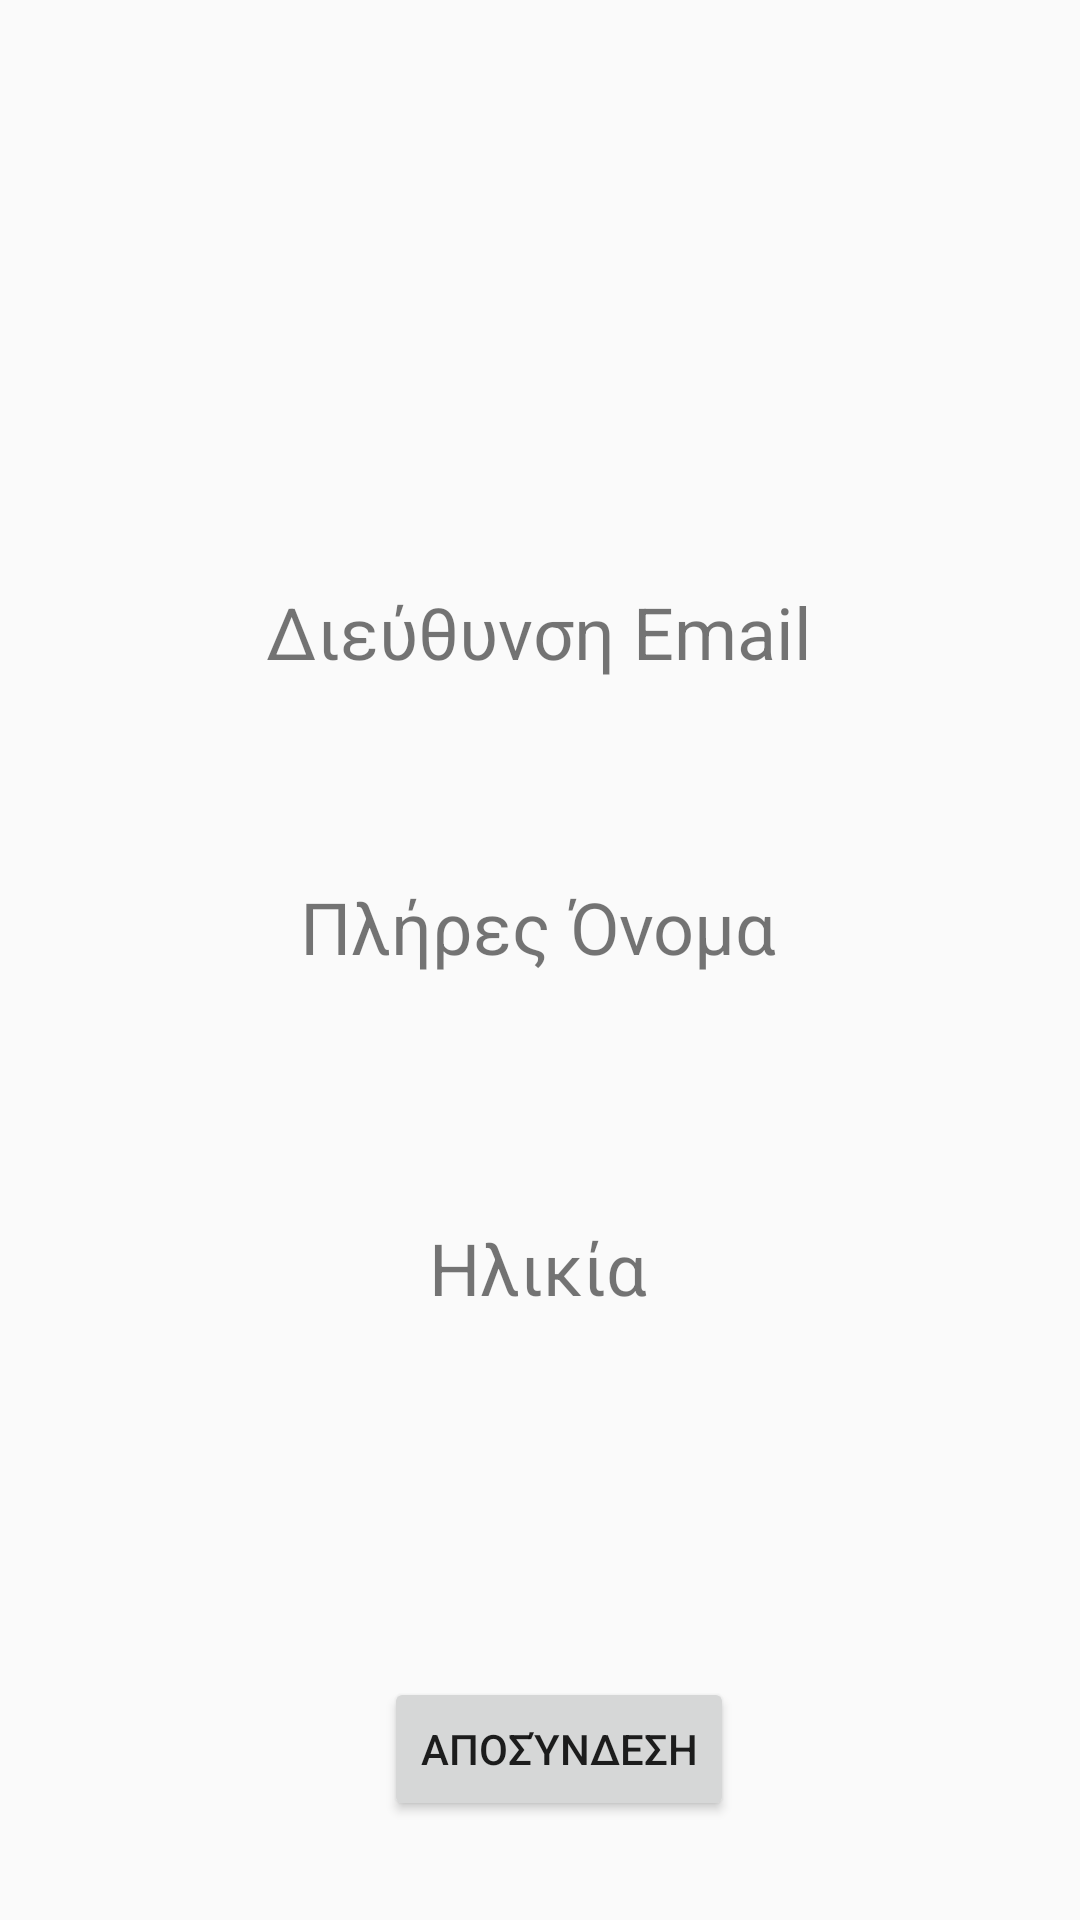

Here is an Android app screen rendered from its layout file. Give the layout XML and the strings, colors and styles it references.
<!-- AndroidManifest.xml: application theme Theme.SSResilience -->
<!-- res/layout/activity_profile.xml -->
<?xml version="1.0" encoding="utf-8"?>
<androidx.constraintlayout.widget.ConstraintLayout xmlns:android="http://schemas.android.com/apk/res/android"
    xmlns:app="http://schemas.android.com/apk/res-auto"
    xmlns:tools="http://schemas.android.com/tools"
    android:layout_width="match_parent"
    android:layout_height="match_parent"
    tools:context=".ProfileActivity">


    <ImageView
        android:id="@+id/profile_image"
        android:layout_width="136dp"
        android:layout_height="121dp"
        android:contentDescription="@string/profile_image"
        android:src="@mipmap/ic_launcher"
        app:layout_constraintBottom_toBottomOf="parent"
        app:layout_constraintEnd_toEndOf="parent"
        app:layout_constraintHorizontal_bias="0.498"
        app:layout_constraintStart_toStartOf="parent"
        app:layout_constraintTop_toTopOf="parent"
        app:layout_constraintVertical_bias="0.07" />

    <TextView
        android:id="@+id/profile_text_email"
        android:layout_width="wrap_content"
        android:layout_height="wrap_content"
        android:text="@string/email"
        android:textSize="24sp"
        app:layout_constraintBottom_toBottomOf="parent"
        app:layout_constraintEnd_toEndOf="parent"
        app:layout_constraintHorizontal_bias="0.498"
        app:layout_constraintStart_toStartOf="parent"
        app:layout_constraintTop_toTopOf="parent"
        app:layout_constraintVertical_bias="0.32" />

    <TextView
        android:id="@+id/profile_email_value"
        android:layout_width="wrap_content"
        android:layout_height="wrap_content"
        android:gravity="center"
        android:text=""
        android:textSize="22sp"
        app:layout_constraintBottom_toBottomOf="parent"
        app:layout_constraintEnd_toEndOf="parent"
        app:layout_constraintHorizontal_bias="0.498"
        app:layout_constraintStart_toStartOf="parent"
        app:layout_constraintTop_toBottomOf="@+id/profile_text_email"
        app:layout_constraintVertical_bias="0.047" />

    <TextView
        android:id="@+id/profile_text_fullname"
        android:layout_width="wrap_content"
        android:layout_height="wrap_content"
        android:text="@string/full_name"
        android:textSize="24sp"
        app:layout_constraintBottom_toBottomOf="parent"
        app:layout_constraintEnd_toEndOf="parent"
        app:layout_constraintHorizontal_bias="0.498"
        app:layout_constraintStart_toStartOf="parent"
        app:layout_constraintTop_toBottomOf="@+id/profile_email_value"
        app:layout_constraintVertical_bias="0.056" />

    <TextView
        android:id="@+id/profile_fullname_value"
        android:layout_width="wrap_content"
        android:layout_height="wrap_content"
        android:gravity="center"
        android:text=""
        android:textSize="22sp"
        app:layout_constraintBottom_toBottomOf="parent"
        app:layout_constraintEnd_toEndOf="parent"
        app:layout_constraintHorizontal_bias="0.498"
        app:layout_constraintStart_toStartOf="parent"
        app:layout_constraintTop_toBottomOf="@+id/profile_text_fullname"
        app:layout_constraintVertical_bias="0.105" />

    <TextView
        android:id="@+id/profile_text_age"
        android:layout_width="wrap_content"
        android:layout_height="wrap_content"
        android:text="@string/age"
        android:textSize="24sp"
        app:layout_constraintBottom_toBottomOf="parent"
        app:layout_constraintEnd_toEndOf="parent"
        app:layout_constraintHorizontal_bias="0.498"
        app:layout_constraintStart_toStartOf="parent"
        app:layout_constraintTop_toBottomOf="@+id/profile_fullname_value"
        app:layout_constraintVertical_bias="0.099" />

    <TextView
        android:id="@+id/profile_age_value"
        android:layout_width="wrap_content"
        android:layout_height="wrap_content"
        android:gravity="center"
        android:text=""
        android:textSize="22sp"
        app:layout_constraintBottom_toBottomOf="parent"
        app:layout_constraintEnd_toEndOf="parent"
        app:layout_constraintHorizontal_bias="0.498"
        app:layout_constraintStart_toStartOf="parent"
        app:layout_constraintTop_toBottomOf="@+id/profile_text_age"
        app:layout_constraintVertical_bias="0.181" />

    <Button
        android:id="@+id/profile_logout"
        android:layout_width="wrap_content"
        android:layout_height="wrap_content"
        android:text="@string/profile_logout"
        app:layout_constraintBottom_toBottomOf="parent"
        app:layout_constraintEnd_toEndOf="parent"
        app:layout_constraintHorizontal_bias="0.526"
        app:layout_constraintStart_toStartOf="parent"
        app:layout_constraintTop_toTopOf="parent"
        app:layout_constraintVertical_bias="0.944" />

</androidx.constraintlayout.widget.ConstraintLayout>
<!-- resources referenced by this layout -->
<resources>
  <string name="age">Ηλικία</string>
  <string name="email">Διεύθυνση Email</string>
  <string name="full_name">Πλήρες Όνομα</string>
  <string name="profile_image">Profile Image</string>
  <string name="profile_logout">Αποσύνδεση</string>
  <style name="Theme.SSResilience" parent="Theme.AppCompat.Light">
          
          <item name="colorPrimary">@color/purple_500</item>
          <item name="colorPrimaryVariant">@color/purple_700</item>
          <item name="colorOnPrimary">@color/white</item>
          
          <item name="colorSecondary">@color/teal_200</item>
          <item name="colorSecondaryVariant">@color/teal_700</item>
          <item name="android:forceDarkAllowed">false</item>
          <item name="colorOnSecondary">@color/white</item>
          
          <item name="android:statusBarColor" tools:targetApi="l">?attr/colorPrimaryVariant</item>
          <item name="android:actionBarStyle">@style/MyCustomTheme</item>
          
      </style>
  <color name="purple_500">#FF6200EE</color>
  <color name="purple_700">#FF3700B3</color>
  <color name="white">#FFFFFFFF</color>
  <color name="teal_200">#FF03DAC5</color>
  <color name="teal_700">#FF018786</color>
  <style name="MyCustomTheme" parent="@android:style/Theme.Holo.Light">
          <item name="android:actionBarStyle">@style/MyActionBarTheme</item>
      </style>
  <style name="MyActionBarTheme" parent="@android:style/Widget.Holo.Light.ActionBar">
          <item name="android:background">#FFFFFF</item>
      </style>
</resources>
